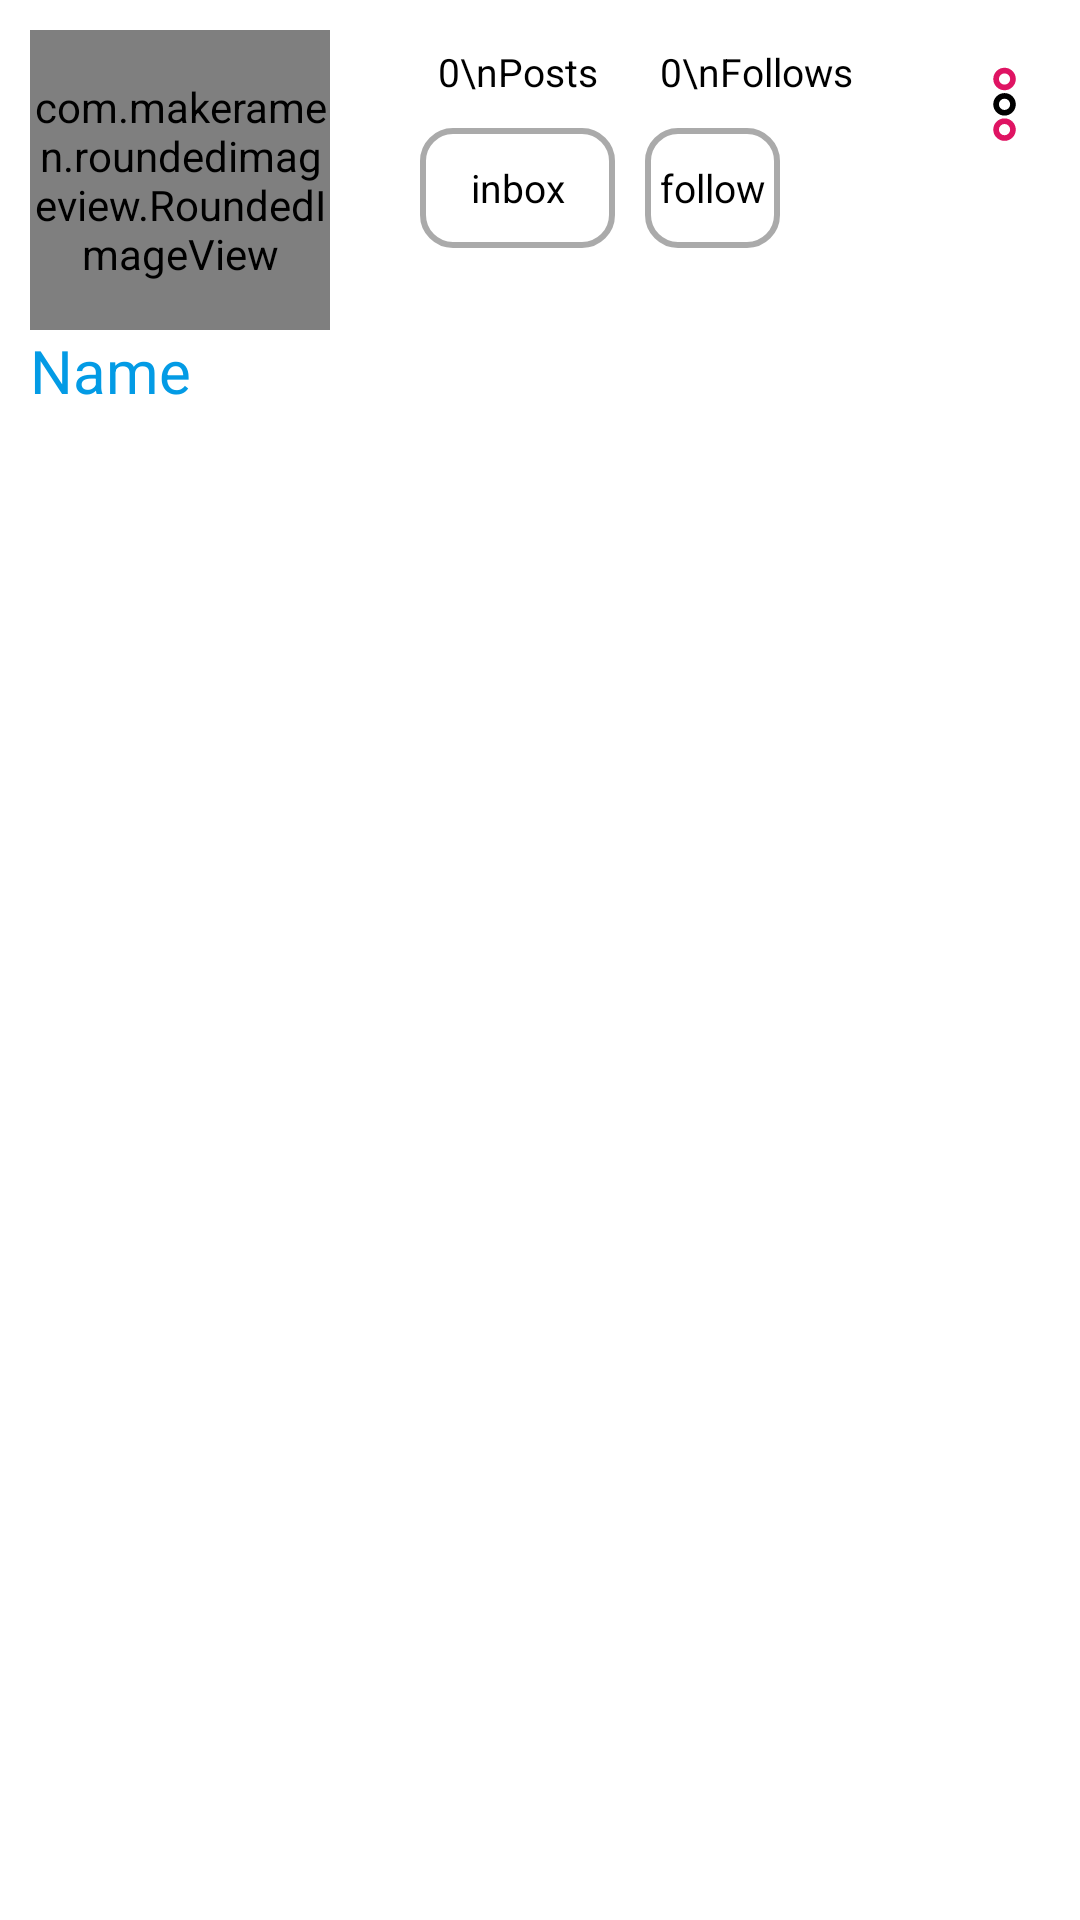

Android layout source for this screen:
<!-- AndroidManifest.xml: application theme Theme.RShare -->
<!-- res/layout/fragment_account.xml -->
<?xml version="1.0" encoding="utf-8"?>
<FrameLayout xmlns:android="http://schemas.android.com/apk/res/android"
    xmlns:tools="http://schemas.android.com/tools"
    android:layout_width="match_parent"
    android:layout_height="match_parent"
    xmlns:app="http://schemas.android.com/apk/res-auto"
    tools:context=".fragment.AccountFragment">

    
    <RelativeLayout
        android:layout_width="match_parent"
        android:layout_height="match_parent">
            <com.makeramen.roundedimageview.RoundedImageView
                android:id="@+id/userImage"
                android:layout_width="100dp"
                android:layout_marginTop="10dp"
                android:layout_height="100dp"
                app:riv_oval="true"
                android:layout_marginStart="10dp"
                android:layout_gravity="top|center"
                android:scaleType="centerCrop"
                android:src="@drawable/account" />
            <TextView
                android:layout_gravity="center"
                android:layout_width="wrap_content"
                android:layout_height="wrap_content"

                android:textSize="20sp"
                android:layout_marginStart="10dp"
                android:text="Name"
                android:layout_below="@+id/userImage"
                android:id="@+id/userNameAcc"
                android:textColor="@color/blue_main" />
        <LinearLayout
            android:layout_width="wrap_content"
            android:layout_height="wrap_content"
            android:layout_below="@+id/header1"
            android:layout_marginTop="5dp"
            android:layout_toEndOf="@+id/userImage"
            android:layout_marginStart="30dp"
            android:orientation="horizontal">
            <TextView
                android:textColor="@color/black"
                android:id="@+id/inbox"
                android:padding="5dp"
                android:layout_width="65dp"
                android:layout_height="40dp"
                android:text="inbox"
                android:textSize="13sp"
                android:gravity="center"

                android:background="@drawable/background_input"/>
            <TextView
                android:textColor="@color/black"
                android:id="@+id/follow"
                android:padding="5dp"
                android:layout_width="wrap_content"
                android:layout_height="40dp"
                android:layout_marginStart="10dp"
                android:text="follow"
                android:textSize="13sp"
                android:gravity="center"

                android:background="@drawable/background_input"/>
        </LinearLayout>

        <LinearLayout
            android:id="@+id/header1"
            android:layout_width="wrap_content"
            android:layout_height="wrap_content"
            android:layout_toEndOf="@+id/userImage"
            android:layout_marginTop="10dp"
            android:layout_marginStart="30dp"
            android:orientation="horizontal">
            <TextView
                android:id="@+id/sumPosts"
                android:textColor="@color/black"
                android:padding="5dp"
                android:layout_width="65dp"
                android:layout_height="wrap_content"
                android:text="0\nPosts"
                android:textSize="13sp"
                android:gravity="center"
                 />
            <TextView
                android:textColor="@color/black"
                android:padding="5dp"
                android:layout_width="wrap_content"
                android:id="@+id/sumFollowers"
                android:layout_height="wrap_content"
                android:layout_marginStart="10dp"
                android:text="0\nFollows"
                android:textSize="13sp"
                android:gravity="center"
                 />
        </LinearLayout>

        <ImageView
            android:layout_width="30dp"
            android:layout_height="30dp"
            android:id="@+id/moreBtn"
            android:src="@drawable/ic_more_svg"
            android:layout_marginTop="20dp"
            android:layout_alignParentEnd="true"
            android:layout_marginEnd="10dp"/>
        <androidx.recyclerview.widget.RecyclerView
            android:layout_width="match_parent"
            android:layout_height="match_parent"
            android:layout_below="@+id/userNameAcc"
            android:layout_marginTop="10dp"
            android:layout_marginBottom="55dp"
            app:layoutManager="androidx.recyclerview.widget.LinearLayoutManager"
            android:orientation="vertical"
            android:overScrollMode="never"
            android:id="@+id/recyclePostUser"/>
    </RelativeLayout>

</FrameLayout>
<!-- resources referenced by this layout -->
<resources>
  <color name="black">#FF000000</color>
  <color name="blue_main">#039BE5</color>
  <!-- drawable account (drawable) -->
  <?xml version="1.0" encoding="utf-8"?>
  <vector xmlns:android="http://schemas.android.com/apk/res/android"
      android:width="24dp"
      android:height="24dp"
      android:viewportWidth="24"
      android:viewportHeight="24"
      android:tint="?attr/colorControlNormal">
      <path
          android:fillColor="@android:color/white"
          android:pathData="M12,2C6.48,2 2,6.48 2,12s4.48,10 10,10s10,-4.48 10,-10S17.52,2 12,2zM7.35,18.5C8.66,17.56 10.26,17 12,17s3.34,0.56 4.65,1.5C15.34,19.44 13.74,20 12,20S8.66,19.44 7.35,18.5zM18.14,17.12L18.14,17.12C16.45,15.8 14.32,15 12,15s-4.45,0.8 -6.14,2.12l0,0C4.7,15.73 4,13.95 4,12c0,-4.42 3.58,-8 8,-8s8,3.58 8,8C20,13.95 19.3,15.73 18.14,17.12z"/>
      <path
          android:fillColor="@android:color/white"
          android:pathData="M12,6c-1.93,0 -3.5,1.57 -3.5,3.5S10.07,13 12,13s3.5,-1.57 3.5,-3.5S13.93,6 12,6zM12,11c-0.83,0 -1.5,-0.67 -1.5,-1.5S11.17,8 12,8s1.5,0.67 1.5,1.5S12.83,11 12,11z"/>
  </vector>
  <!-- drawable background_input (drawable) -->
  <?xml version="1.0" encoding="utf-8"?>
  <selector xmlns:android="http://schemas.android.com/apk/res/android">
  
      
      <item android:state_enabled="true" android:state_focused="true">
          <shape android:shape="rectangle">
              <solid android:color="@color/white" />
              <corners android:radius="10dp"/>
              <stroke android:width="2dp" android:color="#039BE5" />
          </shape>
      </item>
  
      
      <item android:state_enabled="true">
          <shape android:shape="rectangle">
              <solid android:color="@android:color/white" />
              <corners android:radius="10dp"/>
              <stroke android:width="2dp" android:color="@android:color/darker_gray" />
          </shape>
      </item>
  
  </selector>
  <style name="Theme.RShare" parent="Theme.MaterialComponents.DayNight.NoActionBar">
          
          <item name="colorPrimary">@color/purple_500</item>
          <item name="colorPrimaryVariant">@color/purple_700</item>
          <item name="colorOnPrimary">@color/white</item>
          
          <item name="colorSecondary">@color/teal_200</item>
          <item name="colorSecondaryVariant">@color/teal_700</item>
          <item name="colorOnSecondary">@color/black</item>
          
          <item name="android:statusBarColor">@color/red_pink</item>
          
          <item name="android:windowLightStatusBar">true</item>
      </style>
  <color name="white">#FFFFFFFF</color>
  <color name="red_pink">#DF1463</color>
  <color name="purple_500">#FF6200EE</color>
  <color name="purple_700">#FF3700B3</color>
  <color name="teal_200">#FF03DAC5</color>
  <color name="teal_700">#FF018786</color>
</resources>
